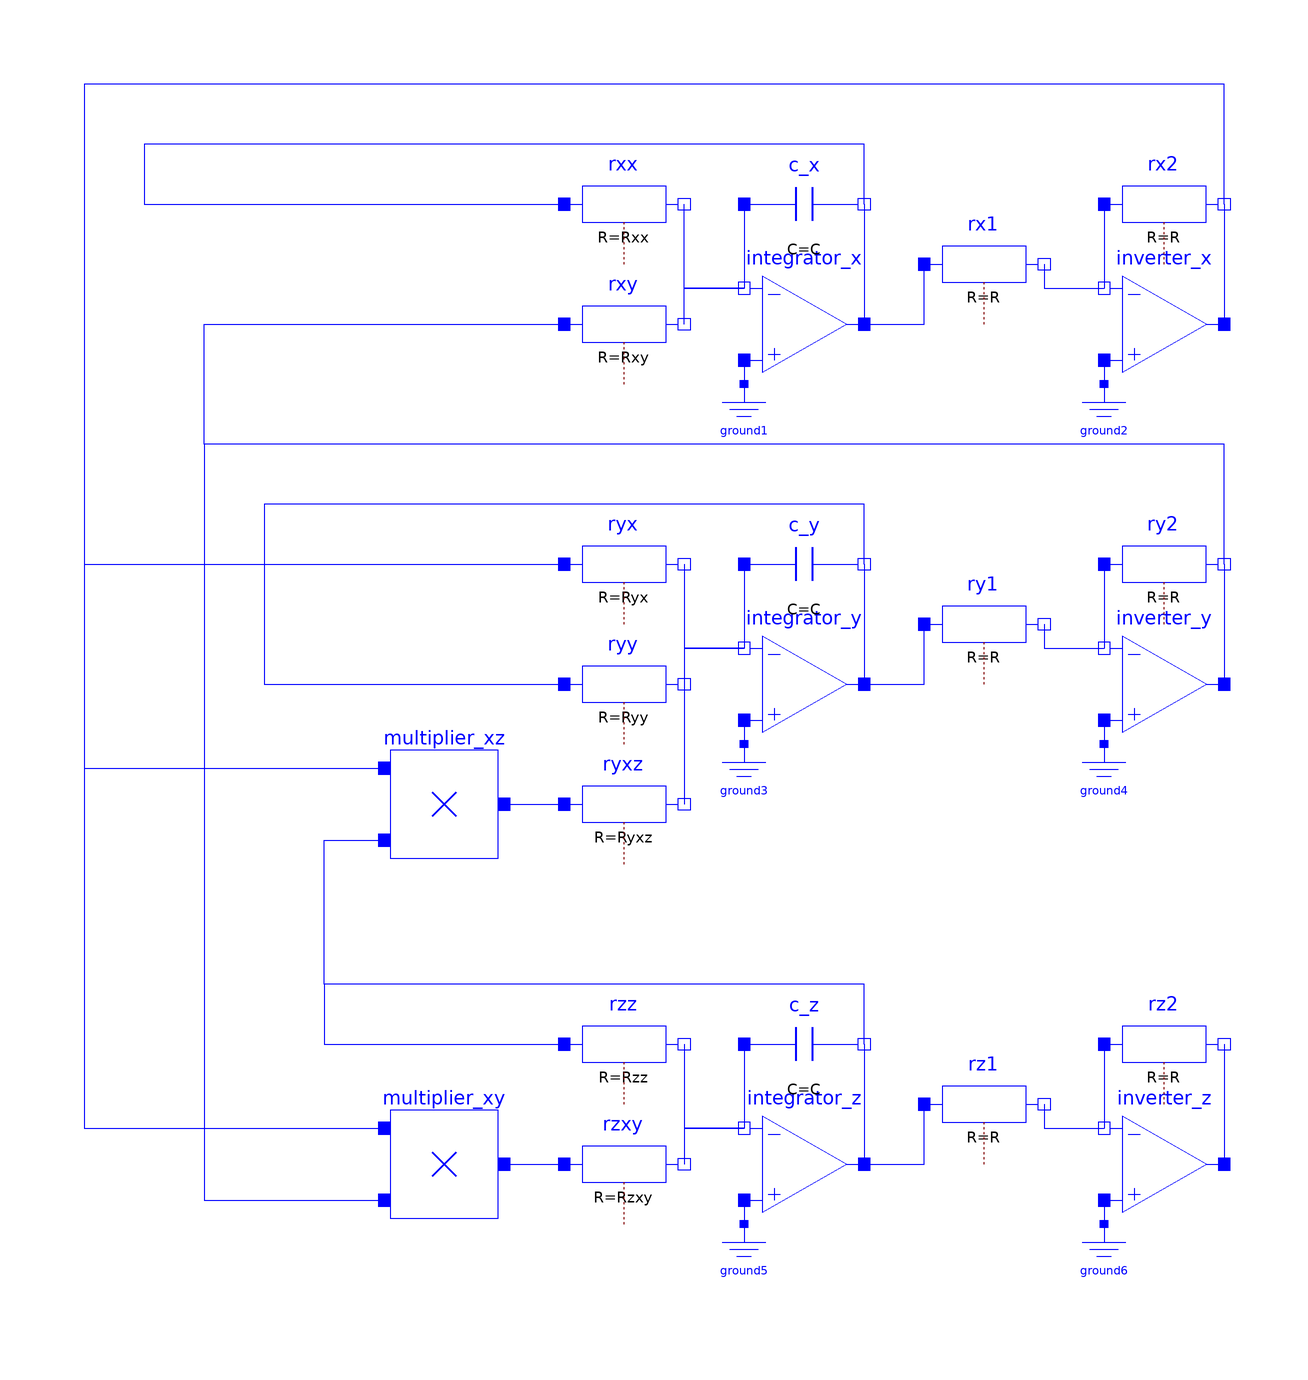

The component connection diagram of the Modelica model below, drawn from its own Placement and Line annotations.

model IdealCircuit "Lorenz equations for atmospheric convection"
  extends Modelica.Icons.Example;
  parameter Real sigma=10 "Prandtl";
  parameter Real rho=28 "Rayleigh";
  parameter Real beta=1/3 "height of fluid: try 8/30 for periodic solution";
  //scaling
  parameter Real kx=50 "Scaling factor x";
  parameter Real ky=50 "Scaling factor y";
  parameter Real kz=100 "Scaling factor z";
  parameter SI.Time Tau=1 "Scaling time";
  parameter Real Vs=10 "Limiting supply voltage";
  //basic parameters of components
  parameter SI.Resistance R=10e3 "Output resistance of amplifiers";
  parameter SI.Capacitance C=1e-6 "Capacitor of integrators";
  //parameterization of the opAmp-circuits
  parameter SI.Resistance Rxx =Tau/C/(sigma);
  parameter SI.Resistance Rxy =Tau/C/(sigma*ky/kx);
  parameter SI.Resistance Ryx =Tau/C/(rho*kx/ky);
  parameter SI.Resistance Ryy =Tau/C;
  parameter SI.Resistance Ryxz=Tau/C/(kx*kz/ky*Vs);
  parameter SI.Resistance Rzz =Tau/C/(beta);
  parameter SI.Resistance Rzxy=Tau/C/(kx*ky/kz*Vs);
  //shortcut to results
  Real x=kx*inverter_x.out.v "Result: rate of convection";
  Real y=ky*inverter_y.out.v "Result: horizontal temperature variation";
  Real z=kz*inverter_z.out.v "Result: vertical temperature variation";
  Modelica.Electrical.Analog.Ideal.IdealOpAmp3Pin integrator_x
    annotation (Placement(transformation(extent={{10,50},{30,70}})));
  Modelica.Electrical.Analog.Basic.Ground ground1
    annotation (Placement(transformation(extent={{4,38},{16,50}})));
  Modelica.Electrical.Analog.Basic.Capacitor c_x(v(fixed=true, start=0.001/kx),
      C=C) annotation (Placement(transformation(extent={{10,70},{30,90}})));
  Modelica.Electrical.Analog.Ideal.IdealOpAmp3Pin inverter_x
    annotation (Placement(transformation(extent={{70,50},{90,70}})));
  Modelica.Electrical.Analog.Basic.Resistor rx2(R=R)
    annotation (Placement(transformation(extent={{70,70},{90,90}})));
  Modelica.Electrical.Analog.Basic.Resistor rx1(R=R)
    annotation (Placement(transformation(extent={{40,60},{60,80}})));
  Modelica.Electrical.Analog.Basic.Ground ground2
    annotation (Placement(transformation(extent={{64,38},{76,50}})));
  Modelica.Electrical.Analog.Ideal.IdealOpAmp3Pin integrator_y
    annotation (Placement(transformation(extent={{10,-10},{30,10}})));
  Modelica.Electrical.Analog.Basic.Ground ground3
    annotation (Placement(transformation(extent={{4,-22},{16,-10}})));
  Modelica.Electrical.Analog.Basic.Capacitor c_y(v(fixed=true, start=0.001/ky),
      C=C) annotation (Placement(transformation(extent={{10,10},{30,30}})));
  Modelica.Electrical.Analog.Ideal.IdealOpAmp3Pin inverter_y
    annotation (Placement(transformation(extent={{70,-10},{90,10}})));
  Modelica.Electrical.Analog.Basic.Resistor ry2(R=R)
    annotation (Placement(transformation(extent={{70,10},{90,30}})));
  Modelica.Electrical.Analog.Basic.Resistor ry1(R=R)
    annotation (Placement(transformation(extent={{40,0},{60,20}})));
  Modelica.Electrical.Analog.Basic.Ground ground4
    annotation (Placement(transformation(extent={{64,-22},{76,-10}})));
  Modelica.Electrical.Analog.Ideal.IdealOpAmp3Pin integrator_z
    annotation (Placement(transformation(extent={{10,-90},{30,-70}})));
  Modelica.Electrical.Analog.Basic.Ground ground5
    annotation (Placement(transformation(extent={{4,-102},{16,-90}})));
  Modelica.Electrical.Analog.Basic.Capacitor c_z(v(fixed=true, start=0.001/kz),
      C=C) annotation (Placement(transformation(extent={{10,-70},{30,-50}})));
  Modelica.Electrical.Analog.Ideal.IdealOpAmp3Pin inverter_z
    annotation (Placement(transformation(extent={{70,-90},{90,-70}})));
  Modelica.Electrical.Analog.Basic.Resistor rz2(R=R)
    annotation (Placement(transformation(extent={{70,-70},{90,-50}})));
  Modelica.Electrical.Analog.Basic.Resistor rz1(R=R)
    annotation (Placement(transformation(extent={{40,-80},{60,-60}})));
  Modelica.Electrical.Analog.Basic.Ground ground6
    annotation (Placement(transformation(extent={{64,-102},{76,-90}})));
  Modelica.Electrical.Analog.Basic.Resistor rxx(R=Rxx)
    annotation (Placement(transformation(extent={{-20,70},{0,90}})));
  Modelica.Electrical.Analog.Basic.Resistor rxy(R=Rxy)
    annotation (Placement(transformation(extent={{-20,50},{0,70}})));
  Modelica.Electrical.Analog.Basic.Resistor ryx(R=Ryx)
    annotation (Placement(transformation(extent={{-20,10},{0,30}})));
  Modelica.Electrical.Analog.Basic.Resistor ryy(R=Ryy)
    annotation (Placement(transformation(extent={{-20,-10},{0,10}})));
  Modelica.Electrical.Analog.Basic.Resistor ryxz(R=Ryxz)
    annotation (Placement(transformation(extent={{-20,-30},{0,-10}})));
  Modelica.Electrical.Analog.Basic.Resistor rzz(R=Rzz)
    annotation (Placement(transformation(extent={{-20,-70},{0,-50}})));
  Modelica.Electrical.Analog.Basic.Resistor rzxy(R=Rzxy)
    annotation (Placement(transformation(extent={{-20,-90},{0,-70}})));
  Components.Multiplier multiplier_xz(ER=Vs)
    annotation (Placement(transformation(extent={{-50,-30},{-30,-10}})));
  Components.Multiplier multiplier_xy(ER=Vs)
    annotation (Placement(transformation(extent={{-50,-90},{-30,-70}})));
equation
  connect(integrator_x.in_p, ground1.p)
    annotation (Line(points={{10,54},{10,50}}, color={0,0,255}));
  connect(c_x.p, integrator_x.in_n)
    annotation (Line(points={{10,80},{10,66}}, color={0,0,255}));
  connect(c_x.n, integrator_x.out)
    annotation (Line(points={{30,80},{30,60}}, color={0,0,255}));
  connect(rx2.p, inverter_x.in_n)
    annotation (Line(points={{70,80},{70,66}}, color={0,0,255}));
  connect(rx2.n, inverter_x.out)
    annotation (Line(points={{90,80},{90,60}}, color={0,0,255}));
  connect(rx1.n, inverter_x.in_n)
    annotation (Line(points={{60,70},{60,66},{70,66}}, color={0,0,255}));
  connect(integrator_x.out, rx1.p)
    annotation (Line(points={{30,60},{40,60},{40,70}}, color={0,0,255}));
  connect(inverter_x.in_p, ground2.p)
    annotation (Line(points={{70,54},{70,50}}, color={0,0,255}));
  connect(integrator_y.in_p, ground3.p)
    annotation (Line(points={{10,-6},{10,-10}},  color={0,0,255}));
  connect(c_y.p, integrator_y.in_n)
    annotation (Line(points={{10,20},{10,6}}, color={0,0,255}));
  connect(c_y.n, integrator_y.out)
    annotation (Line(points={{30,20},{30,0}},  color={0,0,255}));
  connect(ry2.p, inverter_y.in_n)
    annotation (Line(points={{70,20},{70,6}}, color={0,0,255}));
  connect(ry2.n, inverter_y.out)
    annotation (Line(points={{90,20},{90,0}},  color={0,0,255}));
  connect(ry1.n, inverter_y.in_n)
    annotation (Line(points={{60,10},{60,6},{70,6}},   color={0,0,255}));
  connect(integrator_y.out, ry1.p)
    annotation (Line(points={{30,0},{40,0},{40,10}},     color={0,0,255}));
  connect(inverter_y.in_p, ground4.p)
    annotation (Line(points={{70,-6},{70,-10}},  color={0,0,255}));
  connect(integrator_z.in_p, ground5.p)
    annotation (Line(points={{10,-86},{10,-90}}, color={0,0,255}));
  connect(c_z.p, integrator_z.in_n)
    annotation (Line(points={{10,-60},{10,-74}}, color={0,0,255}));
  connect(c_z.n, integrator_z.out)
    annotation (Line(points={{30,-60},{30,-80}}, color={0,0,255}));
  connect(rz2.p, inverter_z.in_n)
    annotation (Line(points={{70,-60},{70,-74}}, color={0,0,255}));
  connect(rz2.n, inverter_z.out)
    annotation (Line(points={{90,-60},{90,-80}}, color={0,0,255}));
  connect(rz1.n, inverter_z.in_n)
    annotation (Line(points={{60,-70},{60,-74},{70,-74}}, color={0,0,255}));
  connect(integrator_z.out, rz1.p)
    annotation (Line(points={{30,-80},{40,-80},{40,-70}}, color={0,0,255}));
  connect(inverter_z.in_p, ground6.p)
    annotation (Line(points={{70,-86},{70,-90}}, color={0,0,255}));
  connect(rxy.n, integrator_x.in_n)
    annotation (Line(points={{0,60},{0,66},{10,66}}, color={0,0,255}));
  connect(integrator_x.in_n, rxx.n)
    annotation (Line(points={{10,66},{0,66},{0,80}}, color={0,0,255}));
  connect(ry2.n, rxy.p) annotation (Line(points={{90,20},{90,40},{-80,40},{-80,60},
          {-20,60}}, color={0,0,255}));
  connect(ryx.n, integrator_y.in_n)
    annotation (Line(points={{0,20},{0,6},{10,6}}, color={0,0,255}));
  connect(integrator_y.in_n,ryy. n)
    annotation (Line(points={{10,6},{0,6},{0,0}}, color={0,0,255}));
  connect(integrator_y.in_n, ryxz.n)
    annotation (Line(points={{10,6},{0,6},{0,-20}}, color={0,0,255}));
  connect(rzz.n, integrator_z.in_n)
    annotation (Line(points={{0,-60},{0,-74},{10,-74}}, color={0,0,255}));
  connect(integrator_z.in_n, rzxy.n)
    annotation (Line(points={{10,-74},{0,-74},{0,-80}}, color={0,0,255}));
  connect(rx2.n, ryx.p) annotation (Line(points={{90,80},{90,100},{-100,100},{
          -100,20},{-20,20}}, color={0,0,255}));
  connect(c_x.n, rxx.p) annotation (Line(points={{30,80},{30,90},{-90,90},{-90,80},
          {-20,80}}, color={0,0,255}));
  connect(c_y.n,ryy. p) annotation (Line(points={{30,20},{30,30},{-70,30},{-70,0},
          {-20,0}}, color={0,0,255}));
  connect(multiplier_xz.out, ryxz.p)
    annotation (Line(points={{-30,-20},{-20,-20}}, color={0,0,255}));
  connect(multiplier_xy.out, rzxy.p)
    annotation (Line(points={{-30,-80},{-20,-80}}, color={0,0,255}));
  connect(c_z.n, rzz.p) annotation (Line(points={{30,-60},{30,-50},{-60,-50},{-60,
          -60},{-20,-60}}, color={0,0,255}));
  connect(rx2.n, multiplier_xz.in1) annotation (Line(points={{90,80},{90,100},
          {-100,100},{-100,-14},{-50,-14}}, color={0,0,255}));
  connect(c_z.n, multiplier_xz.in2) annotation (Line(points={{30,-60},{30,-50},{
          -60,-50},{-60,-26},{-50,-26}}, color={0,0,255}));
  connect(rx2.n, multiplier_xy.in1) annotation (Line(points={{90,80},{90,100},
          {-100,100},{-100,-74},{-50,-74}}, color={0,0,255}));
  connect(ry2.n, multiplier_xy.in2) annotation (Line(points={{90,20},{90,40},{-80,
          40},{-80,-86},{-50,-86}}, color={0,0,255}));
  annotation (experiment(
      StopTime=100,
      Interval=0.01,
      Tolerance=1e-06),
    Documentation(info="<html>
<p>See documentation of the enclosing subpackage.</p>
</html>"));
end IdealCircuit;